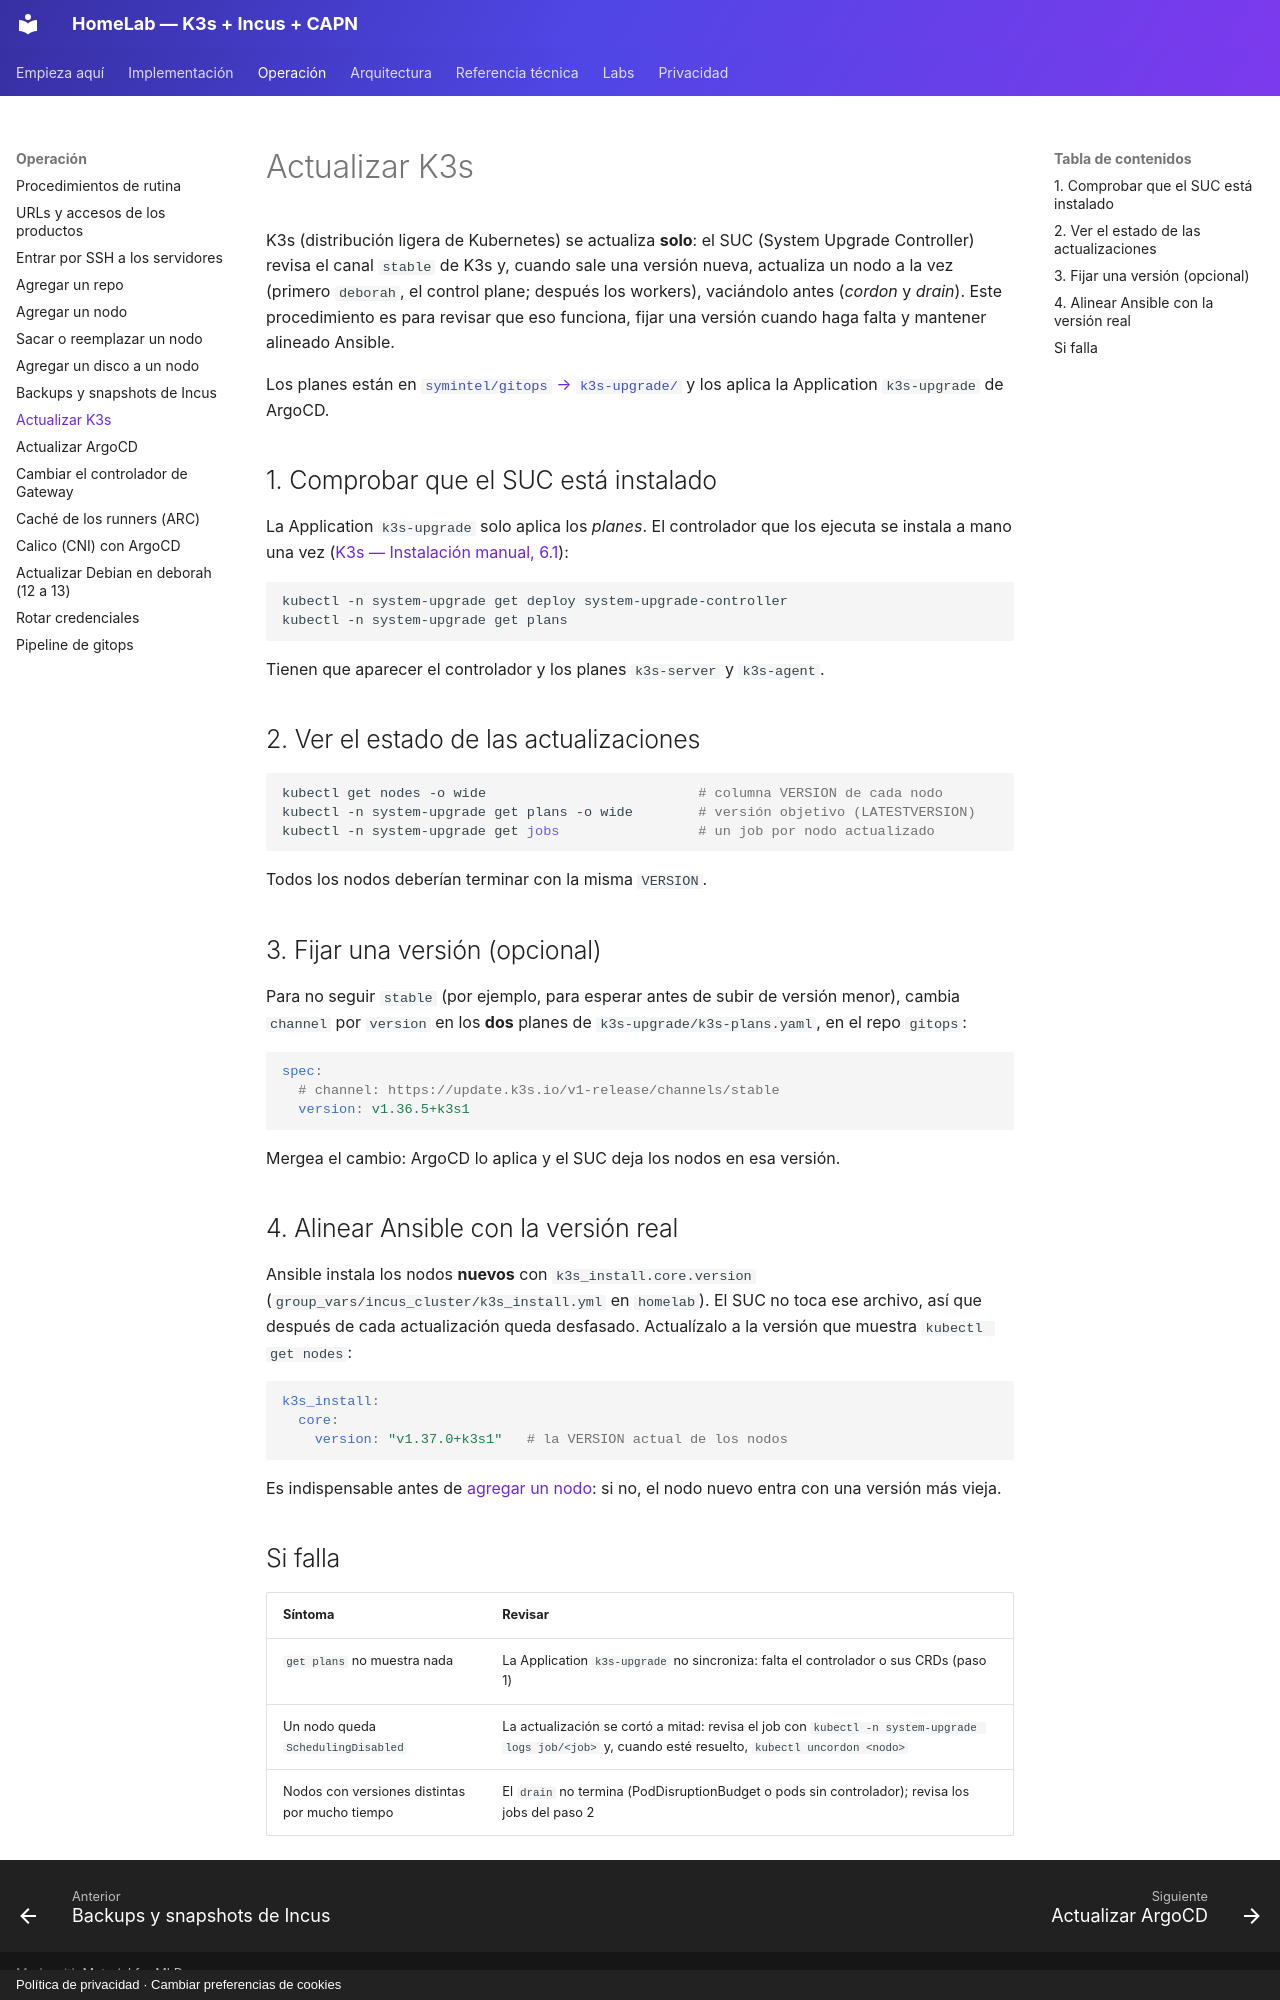

repository: symintel/homelab · page: operacion/actualizar-k3s/index.html · generator: mkdocs · copyright: Política de privacidad · Cambiar preferencias de cookies

# Actualizar K3s

K3s (distribución ligera de Kubernetes) se actualiza **solo**: el SUC (System Upgrade Controller) revisa el canal
`stable` de K3s y, cuando sale una versión nueva, actualiza un nodo a la vez
(primero `deborah`, el control plane; después los workers), vaciándolo antes
(*cordon* y *drain*). Este procedimiento es para revisar que eso funciona,
fijar una versión cuando haga falta y mantener alineado Ansible.

Los planes están en [`symintel/gitops` → `k3s-upgrade/`](https://github.com/symintel/gitops/tree/main/k3s-upgrade)
y los aplica la Application `k3s-upgrade` de ArgoCD.

## 1. Comprobar que el SUC está instalado

La Application `k3s-upgrade` solo aplica los *planes*. El controlador que
los ejecuta se instala a mano una vez
([K3s — Instalación manual, 6.1](../k3s/index.md)):

```bash
kubectl -n system-upgrade get deploy system-upgrade-controller
kubectl -n system-upgrade get plans
```

Tienen que aparecer el controlador y los planes `k3s-server` y `k3s-agent`.

## 2. Ver el estado de las actualizaciones

```bash
kubectl get nodes -o wide                          # columna VERSION de cada nodo
kubectl -n system-upgrade get plans -o wide        # versión objetivo (LATESTVERSION)
kubectl -n system-upgrade get jobs                 # un job por nodo actualizado
```

Todos los nodos deberían terminar con la misma `VERSION`.

## 3. Fijar una versión (opcional)

Para no seguir `stable` (por ejemplo, para esperar antes de subir de versión
menor), cambia `channel` por `version` en los **dos** planes de
`k3s-upgrade/k3s-plans.yaml`, en el repo `gitops`:

```yaml
spec:
  # channel: https://update.k3s.io/v1-release/channels/stable
  version: v1.36.5+k3s1
```

Mergea el cambio: ArgoCD lo aplica y el SUC deja los nodos en esa versión.

## 4. Alinear Ansible con la versión real

Ansible instala los nodos **nuevos** con `k3s_install.core.version`
(`group_vars/incus_cluster/k3s_install.yml` en `homelab`). El SUC no toca ese
archivo, así que después de cada actualización queda desfasado. Actualízalo a
la versión que muestra `kubectl get nodes`:

```yaml
k3s_install:
  core:
    version: "v1.37.0+k3s1"   # la VERSION actual de los nodos
```

Es indispensable antes de [agregar un nodo](agregar-nodo.md): si no, el nodo
nuevo entra con una versión más vieja.

## Si falla

| Síntoma | Revisar |
|---|---|
| `get plans` no muestra nada | La Application `k3s-upgrade` no sincroniza: falta el controlador o sus CRDs (paso 1) |
| Un nodo queda `SchedulingDisabled` | La actualización se cortó a mitad: revisa el job con `kubectl -n system-upgrade logs job/<job>` y, cuando esté resuelto, `kubectl uncordon <nodo>` |
| Nodos con versiones distintas por mucho tiempo | El `drain` no termina (PodDisruptionBudget o pods sin controlador); revisa los jobs del paso 2 |
